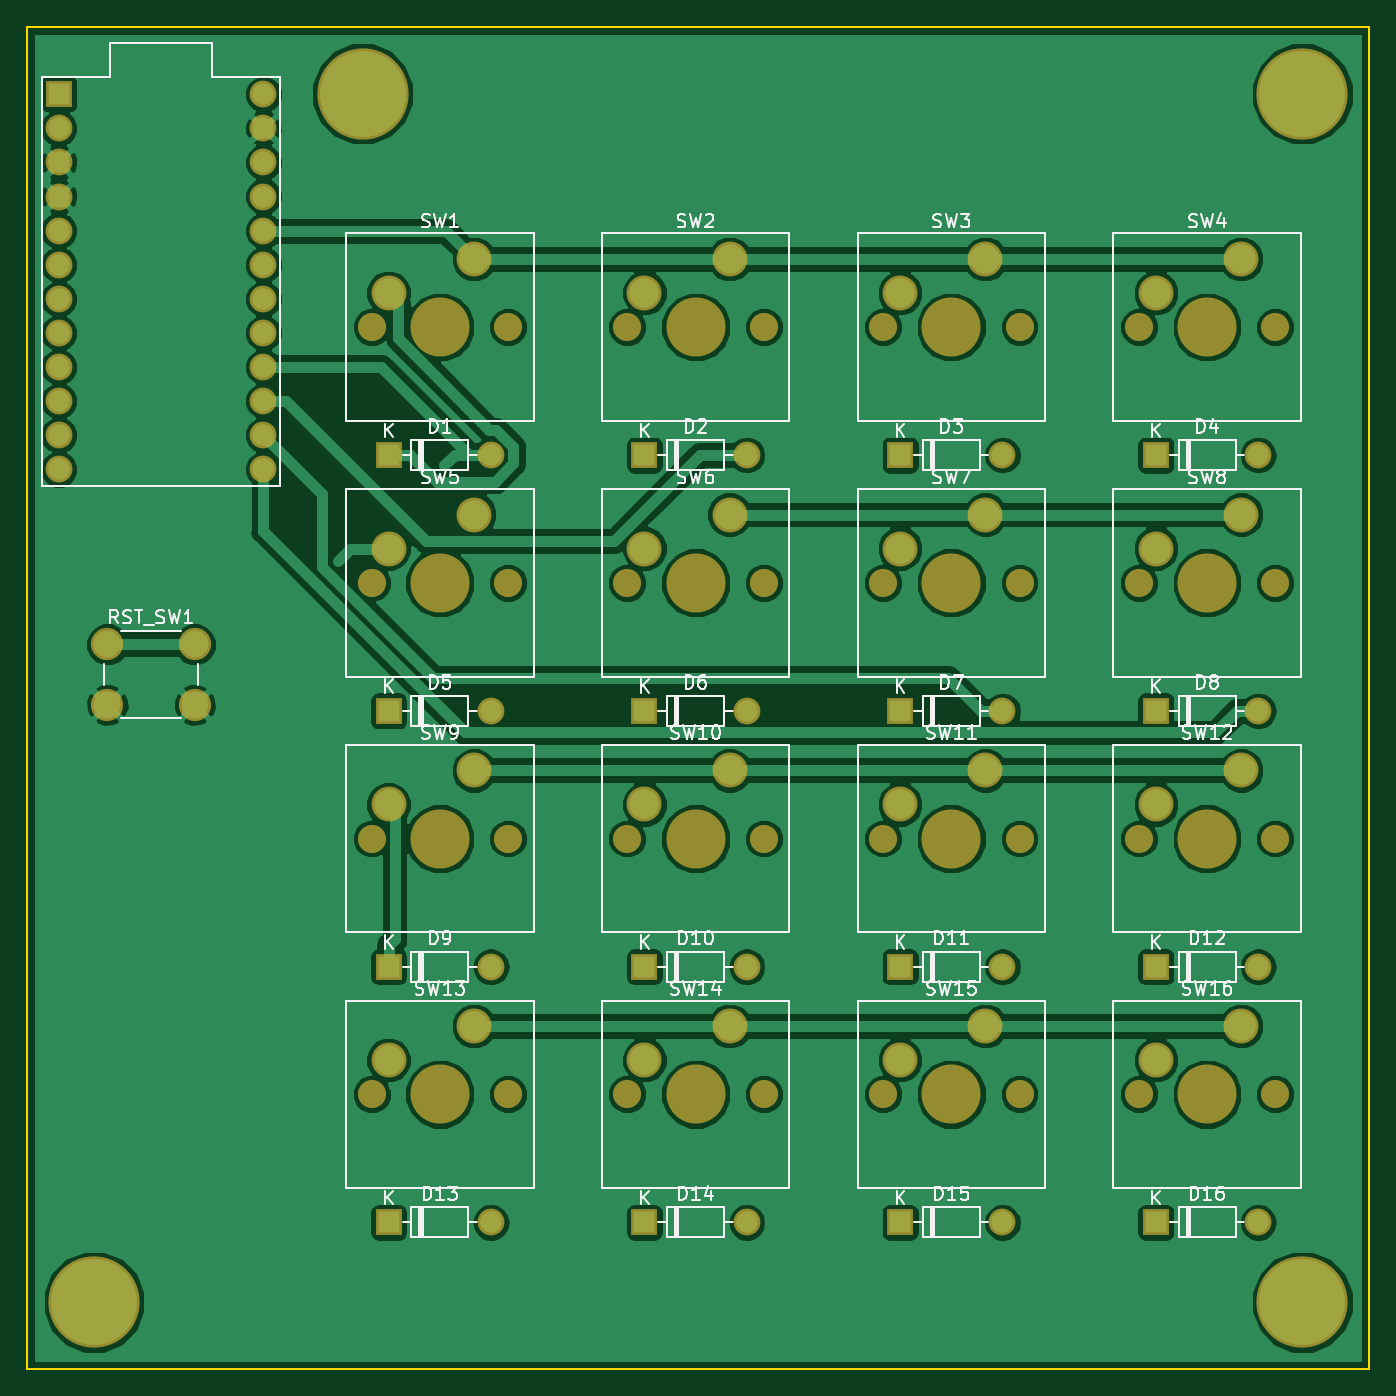
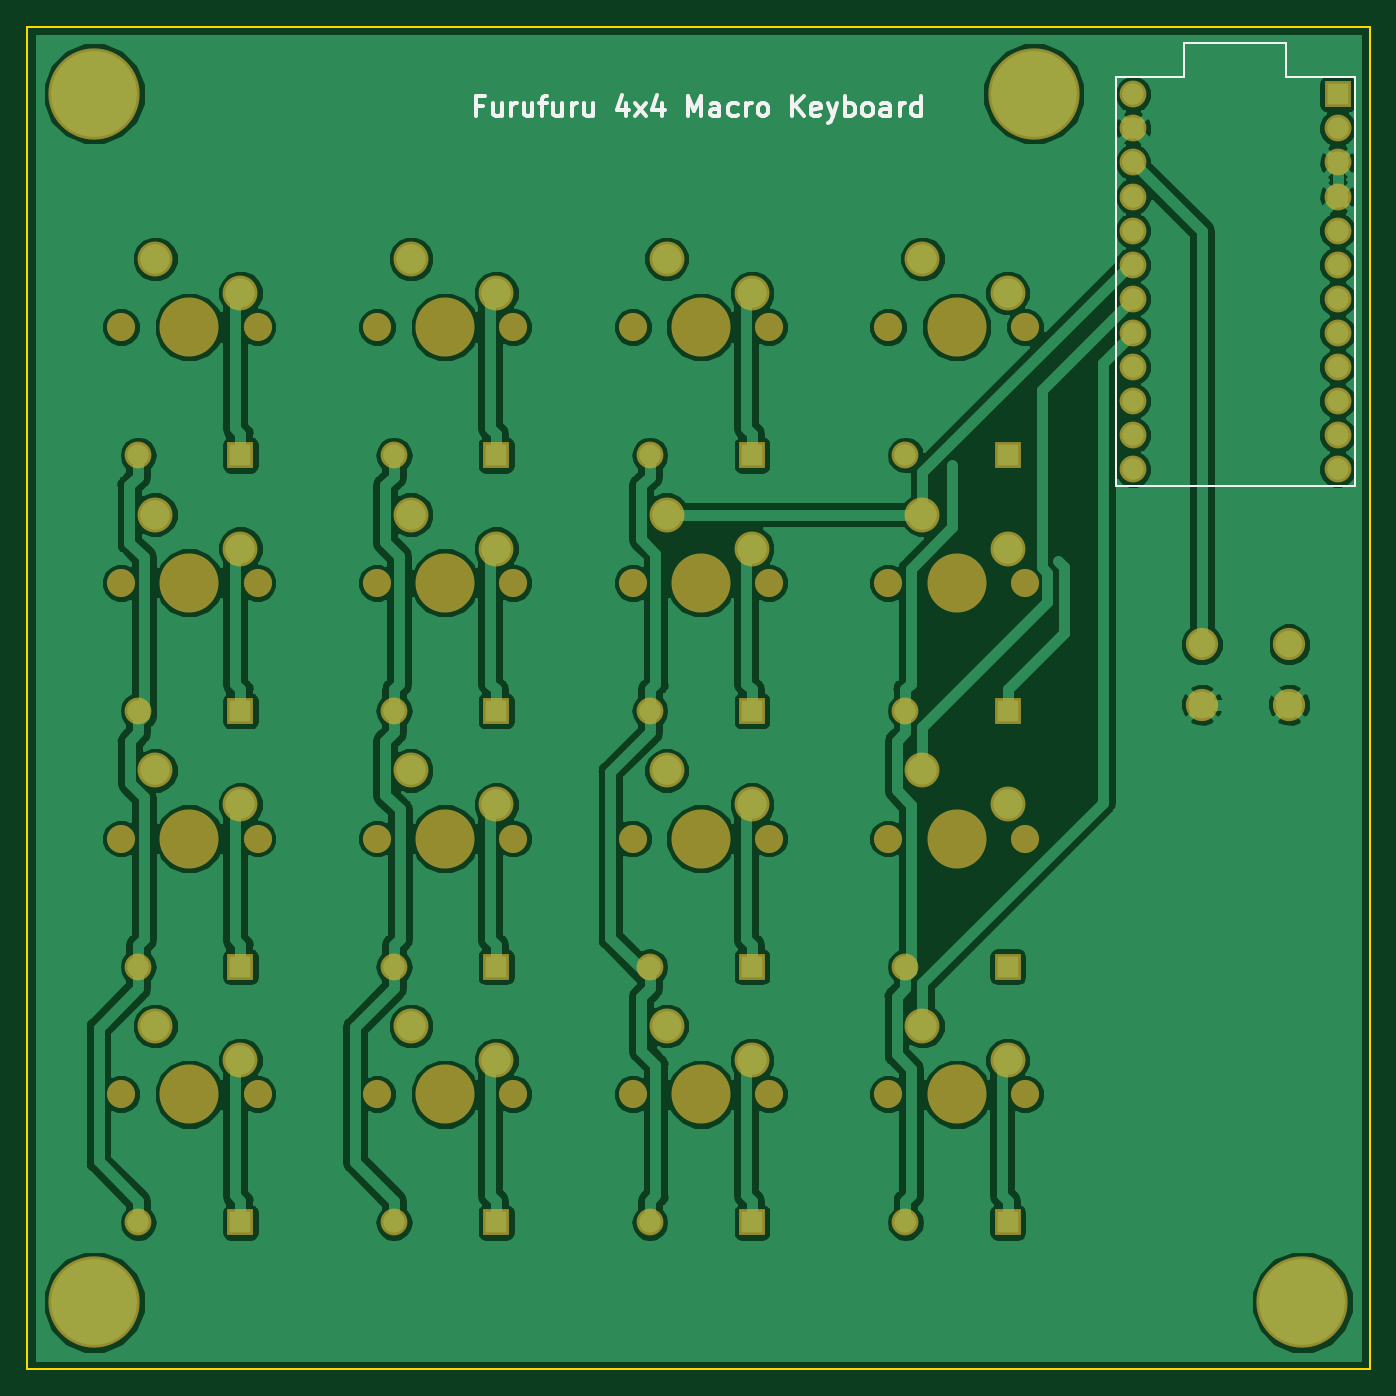
Circuit board: 7 layer files. Board 100.0 x 100.0 mm.
- bottom_copper: macro4x4.gbl (144169 bytes)
- bottom_silk: macro4x4.gbo (11712 bytes)
- bottom_mask: macro4x4.gbs (5754 bytes)
- outline: macro4x4.gko (681 bytes)
- top_copper: macro4x4.gtl (133479 bytes)
- top_silk: macro4x4.gto (51268 bytes)
- top_mask: macro4x4.gts (5754 bytes)

=== bottom_copper: macro4x4.gbl (144169 bytes, source omitted) ===
=== bottom_silk: macro4x4.gbo (11712 bytes, source omitted) ===
=== bottom_mask: macro4x4.gbs ===
G04 #@! TF.GenerationSoftware,KiCad,Pcbnew,(5.0.0-3-g5ebb6b6)*
G04 #@! TF.CreationDate,2018-09-07T14:59:23+09:00*
G04 #@! TF.ProjectId,macro4x4,6D6163726F3478342E6B696361645F70,rev?*
G04 #@! TF.SameCoordinates,Original*
G04 #@! TF.FileFunction,Soldermask,Bot*
G04 #@! TF.FilePolarity,Negative*
%FSLAX46Y46*%
G04 Gerber Fmt 4.6, Leading zero omitted, Abs format (unit mm)*
G04 Created by KiCad (PCBNEW (5.0.0-3-g5ebb6b6)) date *
%MOMM*%
%LPD*%
G01*
G04 APERTURE LIST*
%ADD10C,6.800000*%
%ADD11R,2.000000X2.000000*%
%ADD12O,2.000000X2.000000*%
%ADD13C,2.600000*%
%ADD14C,4.400000*%
%ADD15C,2.100000*%
%ADD16C,2.000000*%
%ADD17C,2.400000*%
G04 APERTURE END LIST*
D10*
G04 #@! TO.C,m4*
X135000000Y-145000000D03*
G04 #@! TD*
G04 #@! TO.C,m3*
X135000000Y-55000000D03*
G04 #@! TD*
G04 #@! TO.C,m2*
X45000000Y-145000000D03*
G04 #@! TD*
D11*
G04 #@! TO.C,D1*
X66950000Y-81915000D03*
D12*
X74570000Y-81915000D03*
G04 #@! TD*
G04 #@! TO.C,D2*
X93620000Y-81915000D03*
D11*
X86000000Y-81915000D03*
G04 #@! TD*
G04 #@! TO.C,D3*
X105050000Y-81915000D03*
D12*
X112670000Y-81915000D03*
G04 #@! TD*
D11*
G04 #@! TO.C,D4*
X124100000Y-81915000D03*
D12*
X131720000Y-81915000D03*
G04 #@! TD*
D11*
G04 #@! TO.C,D5*
X66950000Y-100965000D03*
D12*
X74570000Y-100965000D03*
G04 #@! TD*
D11*
G04 #@! TO.C,D6*
X86000000Y-100965000D03*
D12*
X93620000Y-100965000D03*
G04 #@! TD*
G04 #@! TO.C,D7*
X112670000Y-100965000D03*
D11*
X105050000Y-100965000D03*
G04 #@! TD*
D12*
G04 #@! TO.C,D8*
X131720000Y-100965000D03*
D11*
X124100000Y-100965000D03*
G04 #@! TD*
D12*
G04 #@! TO.C,D9*
X74570000Y-120015000D03*
D11*
X66950000Y-120015000D03*
G04 #@! TD*
D12*
G04 #@! TO.C,D10*
X93620000Y-120015000D03*
D11*
X86000000Y-120015000D03*
G04 #@! TD*
G04 #@! TO.C,D11*
X105050000Y-120015000D03*
D12*
X112670000Y-120015000D03*
G04 #@! TD*
D11*
G04 #@! TO.C,D12*
X124100000Y-120015000D03*
D12*
X131720000Y-120015000D03*
G04 #@! TD*
G04 #@! TO.C,D13*
X74570000Y-139065000D03*
D11*
X66950000Y-139065000D03*
G04 #@! TD*
G04 #@! TO.C,D14*
X86000000Y-139065000D03*
D12*
X93620000Y-139065000D03*
G04 #@! TD*
G04 #@! TO.C,D15*
X112670000Y-139065000D03*
D11*
X105050000Y-139065000D03*
G04 #@! TD*
D12*
G04 #@! TO.C,D16*
X131720000Y-139065000D03*
D11*
X124100000Y-139065000D03*
G04 #@! TD*
D13*
G04 #@! TO.C,SW1*
X73300000Y-67290000D03*
X66950000Y-69830000D03*
D14*
X70760000Y-72370000D03*
D15*
X65680000Y-72370000D03*
X75840000Y-72370000D03*
G04 #@! TD*
G04 #@! TO.C,SW2*
X94890000Y-72370000D03*
X84730000Y-72370000D03*
D14*
X89810000Y-72370000D03*
D13*
X86000000Y-69830000D03*
X92350000Y-67290000D03*
G04 #@! TD*
G04 #@! TO.C,SW3*
X111400000Y-67290000D03*
X105050000Y-69830000D03*
D14*
X108860000Y-72370000D03*
D15*
X103780000Y-72370000D03*
X113940000Y-72370000D03*
G04 #@! TD*
D13*
G04 #@! TO.C,SW4*
X130450000Y-67290000D03*
X124100000Y-69830000D03*
D14*
X127910000Y-72370000D03*
D15*
X122830000Y-72370000D03*
X132990000Y-72370000D03*
G04 #@! TD*
D13*
G04 #@! TO.C,SW5*
X73300000Y-86340000D03*
X66950000Y-88880000D03*
D14*
X70760000Y-91420000D03*
D15*
X65680000Y-91420000D03*
X75840000Y-91420000D03*
G04 #@! TD*
G04 #@! TO.C,SW6*
X94890000Y-91420000D03*
X84730000Y-91420000D03*
D14*
X89810000Y-91420000D03*
D13*
X86000000Y-88880000D03*
X92350000Y-86340000D03*
G04 #@! TD*
D15*
G04 #@! TO.C,SW7*
X113940000Y-91420000D03*
X103780000Y-91420000D03*
D14*
X108860000Y-91420000D03*
D13*
X105050000Y-88880000D03*
X111400000Y-86340000D03*
G04 #@! TD*
D15*
G04 #@! TO.C,SW8*
X132990000Y-91420000D03*
X122830000Y-91420000D03*
D14*
X127910000Y-91420000D03*
D13*
X124100000Y-88880000D03*
X130450000Y-86340000D03*
G04 #@! TD*
D15*
G04 #@! TO.C,SW9*
X75840000Y-110470000D03*
X65680000Y-110470000D03*
D14*
X70760000Y-110470000D03*
D13*
X66950000Y-107930000D03*
X73300000Y-105390000D03*
G04 #@! TD*
D15*
G04 #@! TO.C,SW10*
X94890000Y-110470000D03*
X84730000Y-110470000D03*
D14*
X89810000Y-110470000D03*
D13*
X86000000Y-107930000D03*
X92350000Y-105390000D03*
G04 #@! TD*
D15*
G04 #@! TO.C,SW11*
X113940000Y-110470000D03*
X103780000Y-110470000D03*
D14*
X108860000Y-110470000D03*
D13*
X105050000Y-107930000D03*
X111400000Y-105390000D03*
G04 #@! TD*
D15*
G04 #@! TO.C,SW12*
X132990000Y-110470000D03*
X122830000Y-110470000D03*
D14*
X127910000Y-110470000D03*
D13*
X124100000Y-107930000D03*
X130450000Y-105390000D03*
G04 #@! TD*
G04 #@! TO.C,SW13*
X73300000Y-124440000D03*
X66950000Y-126980000D03*
D14*
X70760000Y-129520000D03*
D15*
X65680000Y-129520000D03*
X75840000Y-129520000D03*
G04 #@! TD*
D13*
G04 #@! TO.C,SW14*
X92350000Y-124440000D03*
X86000000Y-126980000D03*
D14*
X89810000Y-129520000D03*
D15*
X84730000Y-129520000D03*
X94890000Y-129520000D03*
G04 #@! TD*
D13*
G04 #@! TO.C,SW15*
X111400000Y-124440000D03*
X105050000Y-126980000D03*
D14*
X108860000Y-129520000D03*
D15*
X103780000Y-129520000D03*
X113940000Y-129520000D03*
G04 #@! TD*
D13*
G04 #@! TO.C,SW16*
X130450000Y-124440000D03*
X124100000Y-126980000D03*
D14*
X127910000Y-129520000D03*
D15*
X122830000Y-129520000D03*
X132990000Y-129520000D03*
G04 #@! TD*
D11*
G04 #@! TO.C,U1*
X42380000Y-55030000D03*
D16*
X42380000Y-57570000D03*
X42380000Y-60110000D03*
X42380000Y-62650000D03*
X42380000Y-65190000D03*
X42380000Y-67730000D03*
X42380000Y-70270000D03*
X42380000Y-72810000D03*
X42380000Y-75350000D03*
X42380000Y-77890000D03*
X42380000Y-80430000D03*
X42380000Y-82970000D03*
X57620000Y-82970000D03*
X57620000Y-80430000D03*
X57620000Y-77890000D03*
X57620000Y-75350000D03*
X57620000Y-72810000D03*
X57620000Y-70270000D03*
X57620000Y-67730000D03*
X57620000Y-65190000D03*
X57620000Y-62650000D03*
X57620000Y-60110000D03*
X57620000Y-57570000D03*
X57620000Y-55030000D03*
G04 #@! TD*
D10*
G04 #@! TO.C,m1*
X65000000Y-55000000D03*
G04 #@! TD*
D17*
G04 #@! TO.C,RST_SW1*
X46000000Y-100500000D03*
X46000000Y-96000000D03*
X52500000Y-100500000D03*
X52500000Y-96000000D03*
G04 #@! TD*
M02*

=== outline: macro4x4.gko ===
G04 #@! TF.GenerationSoftware,KiCad,Pcbnew,(5.0.0-3-g5ebb6b6)*
G04 #@! TF.CreationDate,2018-09-07T14:59:23+09:00*
G04 #@! TF.ProjectId,macro4x4,6D6163726F3478342E6B696361645F70,rev?*
G04 #@! TF.SameCoordinates,Original*
G04 #@! TF.FileFunction,Profile,NP*
%FSLAX46Y46*%
G04 Gerber Fmt 4.6, Leading zero omitted, Abs format (unit mm)*
G04 Created by KiCad (PCBNEW (5.0.0-3-g5ebb6b6)) date *
%MOMM*%
%LPD*%
G01*
G04 APERTURE LIST*
%ADD10C,0.150000*%
G04 APERTURE END LIST*
D10*
X40000000Y-150000000D02*
X40000000Y-50000000D01*
X140000000Y-150000000D02*
X40000000Y-150000000D01*
X140000000Y-50000000D02*
X140000000Y-150000000D01*
X40000000Y-50000000D02*
X140000000Y-50000000D01*
M02*

=== top_copper: macro4x4.gtl (133479 bytes, source omitted) ===
=== top_silk: macro4x4.gto (51268 bytes, source omitted) ===
=== top_mask: macro4x4.gts ===
G04 #@! TF.GenerationSoftware,KiCad,Pcbnew,(5.0.0-3-g5ebb6b6)*
G04 #@! TF.CreationDate,2018-09-07T14:59:23+09:00*
G04 #@! TF.ProjectId,macro4x4,6D6163726F3478342E6B696361645F70,rev?*
G04 #@! TF.SameCoordinates,Original*
G04 #@! TF.FileFunction,Soldermask,Top*
G04 #@! TF.FilePolarity,Negative*
%FSLAX46Y46*%
G04 Gerber Fmt 4.6, Leading zero omitted, Abs format (unit mm)*
G04 Created by KiCad (PCBNEW (5.0.0-3-g5ebb6b6)) date *
%MOMM*%
%LPD*%
G01*
G04 APERTURE LIST*
%ADD10C,6.800000*%
%ADD11R,2.000000X2.000000*%
%ADD12O,2.000000X2.000000*%
%ADD13C,2.600000*%
%ADD14C,4.400000*%
%ADD15C,2.100000*%
%ADD16C,2.000000*%
%ADD17C,2.400000*%
G04 APERTURE END LIST*
D10*
G04 #@! TO.C,m4*
X135000000Y-145000000D03*
G04 #@! TD*
G04 #@! TO.C,m3*
X135000000Y-55000000D03*
G04 #@! TD*
G04 #@! TO.C,m2*
X45000000Y-145000000D03*
G04 #@! TD*
D11*
G04 #@! TO.C,D1*
X66950000Y-81915000D03*
D12*
X74570000Y-81915000D03*
G04 #@! TD*
G04 #@! TO.C,D2*
X93620000Y-81915000D03*
D11*
X86000000Y-81915000D03*
G04 #@! TD*
G04 #@! TO.C,D3*
X105050000Y-81915000D03*
D12*
X112670000Y-81915000D03*
G04 #@! TD*
D11*
G04 #@! TO.C,D4*
X124100000Y-81915000D03*
D12*
X131720000Y-81915000D03*
G04 #@! TD*
D11*
G04 #@! TO.C,D5*
X66950000Y-100965000D03*
D12*
X74570000Y-100965000D03*
G04 #@! TD*
D11*
G04 #@! TO.C,D6*
X86000000Y-100965000D03*
D12*
X93620000Y-100965000D03*
G04 #@! TD*
G04 #@! TO.C,D7*
X112670000Y-100965000D03*
D11*
X105050000Y-100965000D03*
G04 #@! TD*
D12*
G04 #@! TO.C,D8*
X131720000Y-100965000D03*
D11*
X124100000Y-100965000D03*
G04 #@! TD*
D12*
G04 #@! TO.C,D9*
X74570000Y-120015000D03*
D11*
X66950000Y-120015000D03*
G04 #@! TD*
D12*
G04 #@! TO.C,D10*
X93620000Y-120015000D03*
D11*
X86000000Y-120015000D03*
G04 #@! TD*
G04 #@! TO.C,D11*
X105050000Y-120015000D03*
D12*
X112670000Y-120015000D03*
G04 #@! TD*
D11*
G04 #@! TO.C,D12*
X124100000Y-120015000D03*
D12*
X131720000Y-120015000D03*
G04 #@! TD*
G04 #@! TO.C,D13*
X74570000Y-139065000D03*
D11*
X66950000Y-139065000D03*
G04 #@! TD*
G04 #@! TO.C,D14*
X86000000Y-139065000D03*
D12*
X93620000Y-139065000D03*
G04 #@! TD*
G04 #@! TO.C,D15*
X112670000Y-139065000D03*
D11*
X105050000Y-139065000D03*
G04 #@! TD*
D12*
G04 #@! TO.C,D16*
X131720000Y-139065000D03*
D11*
X124100000Y-139065000D03*
G04 #@! TD*
D13*
G04 #@! TO.C,SW1*
X73300000Y-67290000D03*
X66950000Y-69830000D03*
D14*
X70760000Y-72370000D03*
D15*
X65680000Y-72370000D03*
X75840000Y-72370000D03*
G04 #@! TD*
G04 #@! TO.C,SW2*
X94890000Y-72370000D03*
X84730000Y-72370000D03*
D14*
X89810000Y-72370000D03*
D13*
X86000000Y-69830000D03*
X92350000Y-67290000D03*
G04 #@! TD*
G04 #@! TO.C,SW3*
X111400000Y-67290000D03*
X105050000Y-69830000D03*
D14*
X108860000Y-72370000D03*
D15*
X103780000Y-72370000D03*
X113940000Y-72370000D03*
G04 #@! TD*
D13*
G04 #@! TO.C,SW4*
X130450000Y-67290000D03*
X124100000Y-69830000D03*
D14*
X127910000Y-72370000D03*
D15*
X122830000Y-72370000D03*
X132990000Y-72370000D03*
G04 #@! TD*
D13*
G04 #@! TO.C,SW5*
X73300000Y-86340000D03*
X66950000Y-88880000D03*
D14*
X70760000Y-91420000D03*
D15*
X65680000Y-91420000D03*
X75840000Y-91420000D03*
G04 #@! TD*
G04 #@! TO.C,SW6*
X94890000Y-91420000D03*
X84730000Y-91420000D03*
D14*
X89810000Y-91420000D03*
D13*
X86000000Y-88880000D03*
X92350000Y-86340000D03*
G04 #@! TD*
D15*
G04 #@! TO.C,SW7*
X113940000Y-91420000D03*
X103780000Y-91420000D03*
D14*
X108860000Y-91420000D03*
D13*
X105050000Y-88880000D03*
X111400000Y-86340000D03*
G04 #@! TD*
D15*
G04 #@! TO.C,SW8*
X132990000Y-91420000D03*
X122830000Y-91420000D03*
D14*
X127910000Y-91420000D03*
D13*
X124100000Y-88880000D03*
X130450000Y-86340000D03*
G04 #@! TD*
D15*
G04 #@! TO.C,SW9*
X75840000Y-110470000D03*
X65680000Y-110470000D03*
D14*
X70760000Y-110470000D03*
D13*
X66950000Y-107930000D03*
X73300000Y-105390000D03*
G04 #@! TD*
D15*
G04 #@! TO.C,SW10*
X94890000Y-110470000D03*
X84730000Y-110470000D03*
D14*
X89810000Y-110470000D03*
D13*
X86000000Y-107930000D03*
X92350000Y-105390000D03*
G04 #@! TD*
D15*
G04 #@! TO.C,SW11*
X113940000Y-110470000D03*
X103780000Y-110470000D03*
D14*
X108860000Y-110470000D03*
D13*
X105050000Y-107930000D03*
X111400000Y-105390000D03*
G04 #@! TD*
D15*
G04 #@! TO.C,SW12*
X132990000Y-110470000D03*
X122830000Y-110470000D03*
D14*
X127910000Y-110470000D03*
D13*
X124100000Y-107930000D03*
X130450000Y-105390000D03*
G04 #@! TD*
G04 #@! TO.C,SW13*
X73300000Y-124440000D03*
X66950000Y-126980000D03*
D14*
X70760000Y-129520000D03*
D15*
X65680000Y-129520000D03*
X75840000Y-129520000D03*
G04 #@! TD*
D13*
G04 #@! TO.C,SW14*
X92350000Y-124440000D03*
X86000000Y-126980000D03*
D14*
X89810000Y-129520000D03*
D15*
X84730000Y-129520000D03*
X94890000Y-129520000D03*
G04 #@! TD*
D13*
G04 #@! TO.C,SW15*
X111400000Y-124440000D03*
X105050000Y-126980000D03*
D14*
X108860000Y-129520000D03*
D15*
X103780000Y-129520000D03*
X113940000Y-129520000D03*
G04 #@! TD*
D13*
G04 #@! TO.C,SW16*
X130450000Y-124440000D03*
X124100000Y-126980000D03*
D14*
X127910000Y-129520000D03*
D15*
X122830000Y-129520000D03*
X132990000Y-129520000D03*
G04 #@! TD*
D11*
G04 #@! TO.C,U1*
X42380000Y-55030000D03*
D16*
X42380000Y-57570000D03*
X42380000Y-60110000D03*
X42380000Y-62650000D03*
X42380000Y-65190000D03*
X42380000Y-67730000D03*
X42380000Y-70270000D03*
X42380000Y-72810000D03*
X42380000Y-75350000D03*
X42380000Y-77890000D03*
X42380000Y-80430000D03*
X42380000Y-82970000D03*
X57620000Y-82970000D03*
X57620000Y-80430000D03*
X57620000Y-77890000D03*
X57620000Y-75350000D03*
X57620000Y-72810000D03*
X57620000Y-70270000D03*
X57620000Y-67730000D03*
X57620000Y-65190000D03*
X57620000Y-62650000D03*
X57620000Y-60110000D03*
X57620000Y-57570000D03*
X57620000Y-55030000D03*
G04 #@! TD*
D10*
G04 #@! TO.C,m1*
X65000000Y-55000000D03*
G04 #@! TD*
D17*
G04 #@! TO.C,RST_SW1*
X46000000Y-100500000D03*
X46000000Y-96000000D03*
X52500000Y-100500000D03*
X52500000Y-96000000D03*
G04 #@! TD*
M02*

